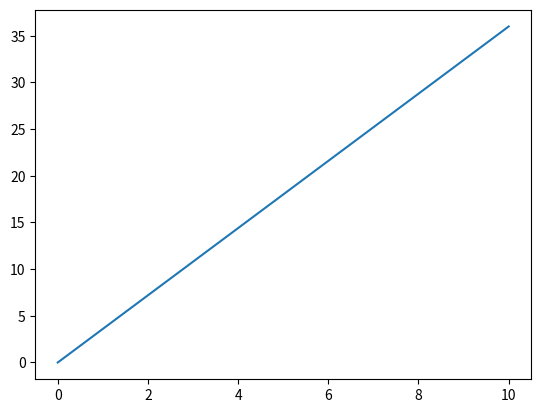

This chart was generated by the following Python code:
import re
import numpy as np
import matplotlib.pyplot as plt


def getCynByAxis(redius = 1, heightStart = 0, heightEnd = 5, \
    offset = [0, 0, 0], devision = 20, mainAxis = 'z'):
    '''
return coordinates parallel to the axis;
offset: initlial position, also where heightStart starts;
mainAxis: which axis it parallels.
    '''

    mainAxis = mainAxis.lower()

    theta = np.linspace(0, 2*np.pi, devision)
    cx = redius * np.cos(theta) 
    cz = np.array([heightStart, heightEnd])
    cx, cz = np.meshgrid(cx, cz)
    cy = redius * np.sin(theta)

    if mainAxis == 'z':
        return offset[0] + cx, offset[1] + cy, offset[2] + cz
    elif mainAxis == 'y':
        return offset[0] + cx, offset[1] + cz, offset[2] + cy
    elif mainAxis == 'x':
        return offset[0] + cz, offset[1] + cy, offset[2] + cx
    else:
        raise ValueError("'x', 'y' or 'z' PLZ")
        

def getCynByCord(start = [0, 0, 0], end = [2, 2, 2], \
    radius = 1, division = 20):
    ''' [redacted]
    https://stackoverflow.com/questions/32317247/how-to-draw-a-cylinder-using-matplotlib-along-length-of-point-x1-y1-and-x2-y2#_=_
    It was awesome, guess I have a lot of math work to catch'''

    dirArray = np.array(end) - np.array(start)
    normDir = np.linalg.norm(dirArray)
    dirArray = dirArray / normDir #WTF the object and float
    unDirArray = np.array([1, 0, 0])
    if (dirArray == unDirArray).all():
        unDirArray = np.array([0, 1, 0])

    perpOne = np.cross(dirArray, unDirArray)
    perpOne /= np.linalg.norm(perpOne)
    perpTwo = np.cross(dirArray, perpOne)

    #that is amazing:
    t = np.linspace(0, normDir, 2)
    theta = np.linspace(0, 2 * np.pi, division)
    t, theta = np.meshgrid(t, theta)
    cx, cy, cz = [start[i] + dirArray[i] * t +\
        radius * np.sin(theta) * perpOne[i] +\
        radius * np.cos(theta) * perpTwo[i] \
        for i in [0, 1, 2]]
    
    return cx, cy, cz

def getCynByEqu(inStr, scale = 1, devision = 20,):
    ''' 
inStr: input equation, 3 forms recognizable
    x^2 + (y - 4)^2 = C
    x^{2}+z^{2}=C
    a*z^2 + bx^{2} = C 
scale: how large the plane is, by default -10 to 10
devision: devision of the cylinder
    ''' 
    try:
        findX = re.findall(r'\s*(\d*\.?\d*)\s*\*?\(?\s*[x|X]\s*\+?(\-?\s*\d*\.?\d*)?\s*\)?\s*\^\s*\{?(\d*\.?\d*)\}?', inStr)
        findY = re.findall(r'\s*(\d*\.?\d*)\s*\*?\(?\s*[y|Y]\s*\+?(\-?\s*\d*\.?\d*)?\s*\)?\s*\^\s*\{?(\d*\.?\d*)\}?', inStr)
        findZ = re.findall(r'\s*(\d*\.?\d*)\s*\*?\(?\s*[z|Z]\s*\+?(\-?\s*\d*\.?\d*)?\s*\)?\s*\^\s*\{?(\d*\.?\d*)\}?', inStr)
        findRedius = eval(re.findall(r'.*=\s*(\d*)\s*', inStr)[0])
        if re.match(r'.*\+.*', inStr): positive = True
        else: positive = False
    except: raise ValueError ('Unrecognized input equation!!!')


    coefficients = {}
    for i, k in zip([findX, findY, findZ], ['x', 'y', 'z']):
        if not i: axis = k
        else: 
            coefficients[k] = []
            for _ in i[0]: coefficients[k].append(eval(_) if _ else 1)
           
       
    redius = findRedius ** (1.0 / list(coefficients.values())[0][2])
    theta = np.linspace(0, 2*np.pi, devision)
    axisOne = redius * np.cos(theta)
    axisVer = np.linspace(-10 * scale, 10 * scale, devision)
    axisOne, axisVer = np.meshgrid(axisOne, axisVer)
    axisTwo = redius * np.sin(theta)

    if axis == 'x':
        X = axisVer
        Y = axisOne / coefficients['y'][0] - coefficients['y'][1]
        Z = axisTwo / coefficients['z'][0] - coefficients['z'][1]
    elif axis == 'y':
        Y = axisVer
        X = axisOne / coefficients['x'][0] - coefficients['x'][1]
        Z = axisTwo / coefficients['z'][0] - coefficients['z'][1]
    else:
        Z = axisVer
        Y = axisOne / coefficients['y'][0] - coefficients['y'][1]
        X = axisTwo / coefficients['x'][0] - coefficients['x'][1]

    return X, Y, Z


def getSphByAxis(radius = 1, offset = [0, 0, 0], devision = 20,\
    scale = [1, 1, 1]):
    '''easily get a sphere mesh
    offset: initial position, defalut [0, 0, 0]. 
    scale: scale, default [1, 1, 1]'''
    scale = [1 / scale[0], 1 / scale[1], 1 / scale[2]]

    theta = np.linspace(0, 2 * np.pi, devision)
    phi = np.linspace(0, np.pi, devision)
    x = offset[0] + radius * np.outer(np.cos(theta), np.sin(phi)) / scale[0]
    y = offset[1] + radius * np.outer(np.sin(theta), np.sin(phi)) / scale[1]
    z = offset[2] + radius * np.outer(np.ones(np.size(theta)), np.cos(phi)) / scale[2]

    return x, y, z


def getCubeByAxis(offset = [0, 0, 0], xlen = 1, ylen = 1, zlen = 1):
    '''offset: initial position;
    xlen/ylen/zlen: length of axis;
    Have to say, that's pretty idiot'''
    x = np.array([[offset[0], offset[0], offset[0] + xlen, offset[0] + xlen],
                   [offset[0], offset[0], offset[0] + xlen, offset[0] + xlen],
                   [offset[0], offset[0], offset[0] + xlen, offset[0] + xlen],
                   [offset[0], offset[0], offset[0] + xlen, offset[0] + xlen],
                   [offset[0], offset[0], offset[0] + xlen, offset[0] + xlen]])
    y = np.array([[offset[1], offset[1], offset[1], offset[1]],
                   [offset[1], offset[1], offset[1], offset[1]],
                   [offset[1] + ylen, offset[1] + ylen, offset[1] + ylen, offset[1] + ylen],
                   [offset[1] + ylen, offset[1] + ylen, offset[1] + ylen, offset[1] + ylen],
                   [offset[1], offset[1], offset[1], offset[1]]])
    z = np.array([[offset[2] + zlen, offset[2] + zlen, offset[2] + zlen, offset[2] + zlen],
                   [offset[2] + zlen, offset[2], offset[2], offset[2] + zlen],
                   [offset[2] + zlen, offset[2], offset[2], offset[2] + zlen],
                   [offset[2] + zlen, offset[2] + zlen, offset[2] + zlen, offset[2] + zlen],
                   [offset[2] + zlen, offset[2] + zlen, offset[2] + zlen, offset[2] + zlen]])
    return x, y, z

def getPlaneByEqu(inStr, scale = 1):
    ''' 
inStr: input equation, 3 forms recognizable
    A(x - x0) + B(y - y0) + C(z - z0) = 0 <<<Must equals 0
    Ax + By + Cz + D = 0 <<<Must equals 0
    x/a + y/b + z/c = d
scale: how large the plane is, by default -10 to 10
    ''' 

    X = np.linspace(-10 * scale, 10 * scale, 10)
    Y = np.linspace(-10 * scale, 10 * scale, 10)
    X,Y = np.meshgrid(X, Y)
    recognized = False
    indexVar = {'x': '[x|X]', 'y': '[y|Y]', 'z': '[z|Z]'}


    #=======Plane equation based on point Normal=======
    #===== A(x - x0) + B(y - y0) + C(z - z0) = 0  =====
    pointNormalCoe = []
    basePattern = r'(\-?\s*\d*\.*\d*)\s*\*?\s*\(?{}\s*\+?(\-?\s*\d*\.?\d*)\)?\s*[-|+|=]'
    for index in ['[x|X]', '[y|Y]', '[z|Z]']:
        try: pointNormalCoe.extend(re.findall(basePattern.format(index), inStr)[0])
        except: recognized = False
    try:
        coeName = ['A', 'x0', 'B', 'y0', 'C', 'z0']
        pointNormalCoe = dict((coeName[i], eval(pointNormalCoe[i])) for i in range(len(coeName)))   
        for i in ['x0', 'y0', 'z0']:
            pointNormalCoe[i] = -pointNormalCoe[i]
        if len(pointNormalCoe) == 6: recognized = True
        Z = (-pointNormalCoe['A']*X + pointNormalCoe['A']*pointNormalCoe['x0'] - 
         pointNormalCoe['B']*Y + pointNormalCoe['B']*pointNormalCoe['y0'] +
         pointNormalCoe['C']*pointNormalCoe['z0']) / pointNormalCoe['C']
    except: recognized = False


    #========Plane equation based on intercept========
    #========       Ax + By + Cz + D = 0      ========
    if not recognized:
        interceptPattern = r'\+?(\-?\s*\d*\.*\d*)\s*\*?\s*{}\s*\+?(\-?\s*\d*\.*\d*)\s*\*?\s*{}\s*\+?(\-?\s*\d*\.*\d*)\s*\*?\s*{}\s*\+?(\-?\s*\d*\.*\d*)\s*=\s*0'
        try:
            interceptCoe = list(re.findall(interceptPattern.format(indexVar['x'], indexVar['y'], indexVar['z']), inStr)[0])
            for i in range(len(interceptCoe)):
                if interceptCoe[i] in ['', ' ']: interceptCoe[i] = '1'
                elif interceptCoe[i] in ['-', '- ']: interceptCoe[i] = '-1'
                else: pass
            coeName = ['A', 'B', 'C', 'D']
            interceptCoe = dict((coeName[i], eval(interceptCoe[i])) for i in range(len(coeName))) 
            if len(interceptCoe) == 4: recognized = True
            Z = (-interceptCoe['A']*X - interceptCoe['B']*Y - interceptCoe['D']) / interceptCoe['C']
        except: recognized = False


    #=========Plane equation that is ordinary=========
    #===========    x/a + y/b + z/c = d     ==========
    if not recognized:
        devidedPattern = r'.*[x|X](\/?).*[y|Y](\/?).*[z|Z](\/?).*'
        ordinaryPattern = r'([+|-]?)\s*{}\s*\/?\s*\(?(\-?\s*\d*\.*\d*)\)?\s*([+|-])\s*{}\s*\/?\s*\(?(\-?\s*\d*\.*\d*)\)?'
        ordinaryPattern += r'\s*([+|-])\s*{}\s*\/?\s*\(?(\-?\s*\d*\.*\d*)\)?\s*=\s*\+?(\-?\s*\d*\.*\d*)'
        coeName = ['a_', 'a', 'b_', 'b', 'c_', 'c', 'd']
        try:
            ordinaryCoe = list(re.findall(ordinaryPattern.format(indexVar['x'], indexVar['y'], indexVar['z']), inStr)[0])
            devidedRe = re.findall(devidedPattern, inStr)[0] 
            for ind, dev in zip([1, 3, 5], devidedRe):
                if dev == '': ordinaryCoe[ind] = '1'
            if len(ordinaryCoe) == 7: recognized = True
            ordinaryCoe = dict((coeName[i], ordinaryCoe[i]) for i in range(len(coeName))) 
            ordinaryCoe = {'a': eval(ordinaryCoe['a_']+ordinaryCoe['a']),
                            'b': eval(ordinaryCoe['b_']+ordinaryCoe['b']),
                            'c': eval(ordinaryCoe['c_']+ordinaryCoe['c']),
                            'd': eval(ordinaryCoe['d'])}
            c = ordinaryCoe['c']
            Z = c*ordinaryCoe['d'] - c*X / ordinaryCoe['a'] - c*Y / ordinaryCoe['b']                
        except: recognized = False
        
    if not recognized:
        raise ValueError ('Unrecognized input equation!!!')
    return X, Y, Z


def getLineByEqu(inStr, scale = 1, forthPara = 't'):
    '''
Generate a stright line by formula
inStr: input equation, 3 forms recognizable
    x = x0 + ta; y = y0 + tb; z = z0 + tc
    (x0, y0, z0) + t(a, b, c)
    (x - x0)/a = (y - y0)/b = (z - z0)/c 
scale: how large the plane is, by default -10 to 10
forthPara: the 4th parameter besides x, y and z, literally useless
    '''

    t = np.linspace(-10*scale, 10*scale, 10)
    indexVar = ['[x|X]', '[y|Y]', '[z|Z]']
    recognized = False; paraCoe = []
    
    #=================Parametric Form=================
    basicPattern = r'{}\s*=\s*\+?(\-?\s*\d*\.*\d*)?\s*\+?(\-?\s*\d*\.*\d*)\s*\*?\s*' + forthPara
    cor = ['x0', 'a', 'y0', 'b', 'z0', 'c']
    for index in indexVar:
        try: paraCoe.extend(re.findall(basicPattern.format(index), inStr)[0])
        except: err = 'Not Parametric'
    if len(paraCoe) == 6: 
        for index in range(len(paraCoe)): 
            if re.fullmatch(r'\- *', paraCoe[index]): paraCoe[index] = '-1'
            elif re.fullmatch(r' *', paraCoe[index]): paraCoe[index] = '1'
        paraCoe = dict((cor[i], eval(paraCoe[i])) for i in range(len(paraCoe)))
        recognized = True

    #================Symmetric Form==================
    if not recognized:
        paraCoe = []; symPattern = r'\(?{}\s*\+?(\-?\s*\d*\.*\d*)\)?\/\(?\+?(\-?\s*\d*\.*\d*)\)?'
        try:
            for index in indexVar:
                paraCoe.extend(re.findall(symPattern.format(index), inStr)[0])
            for index in range(len(paraCoe)): 
                if re.fullmatch(r' *', paraCoe[index]): paraCoe[index] = '0'
            paraCoe = dict((cor[i], eval(paraCoe[i])) for i in range(len(paraCoe)))
            if len(paraCoe) == 6: recognized = True
        except: err += ', Symmetric'

    #==================Vector Form===================
    if not recognized:
        cor = ['x0', 'y0', 'z0', 'a', 'b', 'c']
        vectorPattern = r'\(\s*\+?(\-?\s*\d*\.*\d*)\s*[,|;]\s*\+?(\-?\s*\d*\.*\d*)\s*[,|;]\s*\+?(\-?\s*\d*\.*\d*)\)'
        try: 
            paraCoe = list(sum(re.findall(vectorPattern, inStr), ()))
            paraCoe = dict((cor[i], eval(paraCoe[i])) for i in range(len(paraCoe)))
            if len(paraCoe) == 6: recognized = True
        except: err += ' or Vector'

    if not recognized:
        raise ValueError ('Unrecognized input equation!!! {} form!!!'.format(err))

    X = paraCoe['x0'] + paraCoe['a']*t
    Y = paraCoe['y0'] + paraCoe['b']*t
    Z = paraCoe['z0'] + paraCoe['c']*t
    return X, Y, Z

def simpleLinearbyEqu2D(inStr, start = 0, end = 10, divd = 20):
    '''
Generate the x and y coordinate for a given linear formula. 
inStr:  input equation, multiple forms recognizable:
    y = 0.5x + 4
    3.7- 2/3x
    3.6 * x
start: where to start;
end: where to end;
sample: how many intervals are there;
    '''
    aPattern = re.compile(r"([-| ]*\d+\.?\d* */? *\d*)[ |\*]*([x|X])")
    bPattern = re.compile(r"([-| ]*\d+\.?\d* */? *\d*)[\+|-| ]?")
    
    a = re.findall(aPattern, inStr)
    b = re.findall(bPattern, inStr)
    a = [ i. replace(" ", "")for i in a[0]]
    
    if len(a) - 1: aValue = eval(a[0])
    else: aValue = 1

    if len(b):
        b = [i.replace(" ", "") for i in b]
        bValue = [eval(i) for i in b]
        bValue.remove(aValue)
        if len(bValue): bValue = bValue[0]
        else: bValue = 0
        
    sample = np.linspace(start, end, divd)
    return sample, aValue * sample + bValue


'''========================================='''
#==============================================
def simplePlot3D(*args):
    import mpl_toolkits.mplot3d 

    fig = plt.figure(figsize = (23, 20))
    ax = plt.axes(projection = '3d')
    x, y, z = getPlaneByEqu("12 * (x - 22) + 3*(y - 13.8) + 4.7*(z -30) = 0 ")
    ax.plot_surface(x, y, z, rstride = 1, cstride = 1, linewidth = 0, cmap='coolwarm')
    plt.show()
    return 0

def simplePlot2D():
    x, y = simpleLinearbyEqu2D("3.6 * x")
    #print(x, y)
    plt.plot(x, y)
    plt.show()




def main():
    
    simplePlot2D()

if __name__ == "__main__":
    main()


